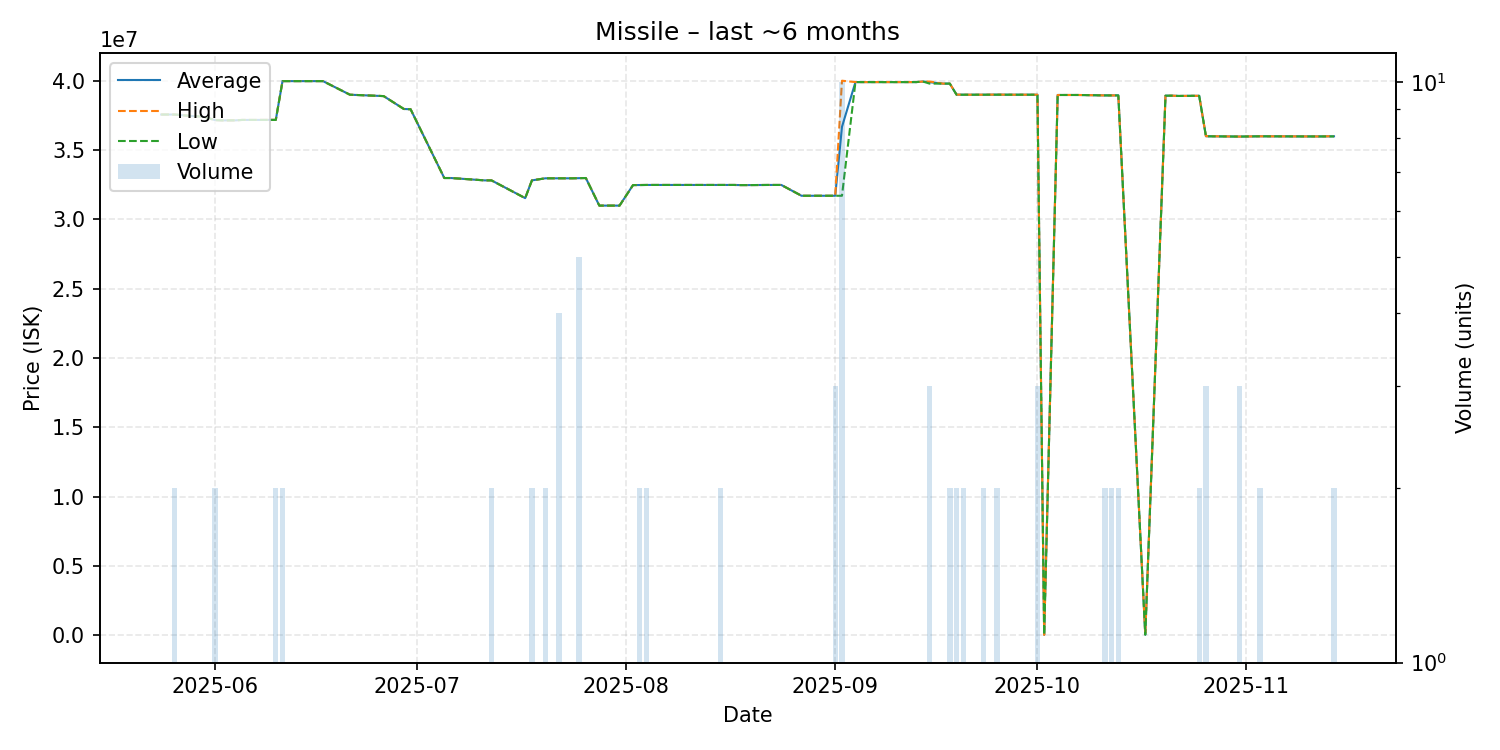

Source data for this figure (header and first rows):
date, average, highest, lowest, order_count, volume
2025-05-24, 37560000, 37560000, 37560000, 1, 1
2025-05-25, 37560000, 37560000, 37560000, 1, 1
2025-05-26, 37560000, 37560000, 37560000, 2, 2
2025-05-29, 37430000, 37430000, 37430000, 1, 1
2025-05-30, 37430000, 37430000, 37430000, 1, 1
2025-06-01, 37160000, 37160000, 37160000, 2, 2
2025-06-02, 37140000, 37140000, 37140000, 1, 1
2025-06-04, 37140000, 37140000, 37140000, 1, 1
2025-06-05, 37170000, 37170000, 37170000, 1, 1
2025-06-06, 37170000, 37170000, 37170000, 1, 1
2025-06-07, 37170000, 37170000, 37170000, 1, 1
2025-06-10, 37175000, 37180000, 37170000, 2, 2
2025-06-11, 39970000, 39970000, 39970000, 2, 2
2025-06-12, 39970000, 39970000, 39970000, 1, 1
2025-06-13, 39970000, 39970000, 39970000, 1, 1
2025-06-17, 39970000, 39970000, 39970000, 1, 1
2025-06-21, 38990000, 38990000, 38990000, 1, 1
2025-06-26, 38890000, 38890000, 38890000, 1, 1
2025-06-29, 37960000, 37960000, 37960000, 1, 1
2025-06-30, 37940000, 37940000, 37940000, 1, 1
2025-07-05, 32980000, 32980000, 32980000, 1, 1
2025-07-06, 32980000, 32980000, 32980000, 1, 1
2025-07-11, 32810000, 32810000, 32810000, 1, 1
2025-07-12, 32810000, 32810000, 32810000, 2, 2
2025-07-17, 31530000, 31530000, 31530000, 1, 1
2025-07-18, 32810000, 32810000, 32810000, 2, 2
2025-07-20, 32960000, 32960000, 32960000, 2, 2
2025-07-22, 32960000, 32960000, 32960000, 4, 4
2025-07-24, 32960000, 32960000, 32960000, 1, 1
2025-07-25, 32970000, 32970000, 32970000, 1, 5
2025-07-26, 32980000, 32980000, 32980000, 1, 1
2025-07-28, 30990000, 30990000, 30990000, 1, 1
2025-07-31, 30990000, 30990000, 30990000, 1, 1
2025-08-02, 32470000, 32470000, 32470000, 1, 1
2025-08-03, 32475000, 32480000, 32470000, 2, 2
2025-08-04, 32480000, 32480000, 32480000, 2, 2
2025-08-07, 32480000, 32480000, 32480000, 1, 1
2025-08-08, 32480000, 32480000, 32480000, 1, 1
2025-08-09, 32480000, 32480000, 32480000, 1, 1
2025-08-10, 32480000, 32480000, 32480000, 1, 1
2025-08-11, 32480000, 32480000, 32480000, 1, 1
2025-08-12, 32480000, 32480000, 32480000, 1, 1
2025-08-13, 32480000, 32480000, 32480000, 1, 1
2025-08-15, 32480000, 32480000, 32480000, 2, 2
2025-08-17, 32480000, 32480000, 32480000, 1, 1
2025-08-18, 32470000, 32470000, 32470000, 1, 1
2025-08-19, 32470000, 32470000, 32470000, 1, 1
2025-08-22, 32480000, 32480000, 32480000, 1, 1
2025-08-24, 32480000, 32480000, 32480000, 1, 1
2025-08-27, 31700000, 31700000, 31700000, 1, 1
2025-08-31, 31700000, 31700000, 31700000, 1, 1
2025-09-01, 31700000, 31700000, 31700000, 3, 3
2025-09-02, 36670000, 40000000, 31700000, 3, 10
2025-09-04, 39900000, 39900000, 39900000, 1, 1
2025-09-08, 39900000, 39900000, 39900000, 1, 1
2025-09-13, 39900000, 39900000, 39900000, 1, 1
2025-09-14, 39940000, 39940000, 39940000, 1, 1
2025-09-15, 39890000, 39940000, 39790000, 3, 3
2025-09-17, 39790000, 39790000, 39790000, 1, 1
2025-09-18, 39790000, 39790000, 39790000, 2, 2
... 27 more rows
